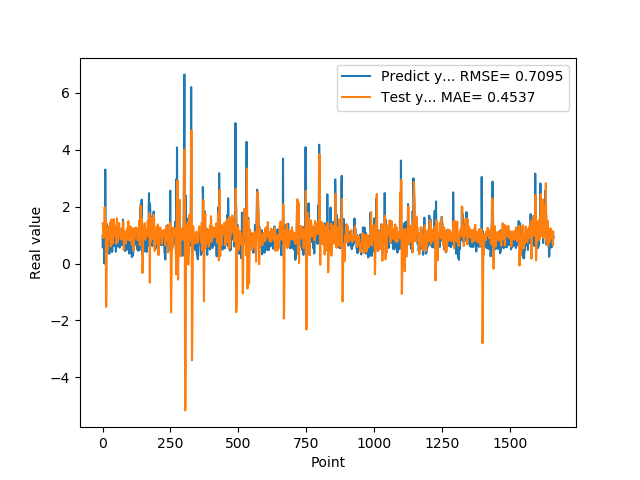

Data behind this chart, as committed beside it:
9.743152856830000763e-01, 1.410195077494990290e+00
5.654720067979999154e-01, 1.383983922830288815e+00
7.307389974590000614e-01, 1.160989891052460754e+00
1.074290990829999792e+00, 8.979423120400213953e-01
9.521890282630000035e-01, 1.231085922396975452e+00
9.879170060160000766e-01, 1.421488458584392101e+00
1.011654973029999960e+00, 1.279831103376468215e+00
0.000000000000000000e+00, 1.291632613229834359e+00
7.643579840659999736e-01, 1.982082598660907191e+00
7.788103222849999119e-01, 1.169328982376712567e+00
3.306220054629999794e+00, 1.062254852028019503e+00
1.055441975589999970e+00, 1.533595161201984691e+00
7.543110251430000801e-01, 9.052751233269494824e-01
7.915459871289999283e-01, -1.524289279195790048e+00
1.409499049189999909e+00, -1.442889353383950857e+00
8.875439763070001042e-01, 9.234447001740374306e-02
6.401469707490000660e-01, 1.020786633065920768e+00
5.082880258560000808e-01, 4.640621934386255920e-01
8.640019893649999450e-01, 4.305724511273483213e-01
5.725920200349999822e-01, 8.779781648501304714e-01
8.469420075419999971e-01, 1.227125439717148936e+00
9.181020259860001032e-01, 1.120886701263263729e+00
7.976629734039999420e-01, 1.306645719091613200e+00
9.608020186419998776e-01, 1.233822054666079193e+00
9.555831551549999192e-01, 1.179311711705369969e+00
3.470349907879999862e-01, 1.301879997084713025e+00
9.546210169789999256e-01, 1.020195961080842428e+00
1.293938040730000072e+00, 8.332443495404993072e-01
5.251880288119999962e-01, 1.449846133038376506e+00
4.773890078070000542e-01, 1.236098444799391016e+00
1.275226235389999907e+00, 6.053671069943559191e-01
8.723750114439999814e-01, 1.116780136877628227e+00
8.355640172959999390e-01, 1.551808083990744214e+00
7.321749925609999377e-01, 1.132328166622911914e+00
7.640249729160000225e-01, 1.133544035305158681e+00
4.072830080990000323e-01, 1.100748116001738053e+00
4.752210080619999610e-01, 9.241213614500335405e-01
8.781340122220000488e-01, 6.998731197819347827e-01
7.414129972460000717e-01, 1.078588728829736665e+00
1.258002042770000051e+00, 1.193536774734143213e+00
1.069700956339999953e+00, 1.239958089885925929e+00
7.274609804150000691e-01, 1.567759782030170745e+00
7.892770171170000459e-01, 1.270964878364441164e+00
6.237750053410000550e-01, 1.053409078144274202e+00
6.914690136910000007e-01, 1.030890629206946851e+00
8.557710051540000640e-01, 9.710678517832994627e-01
7.093830108640000187e-01, 1.020591185137182055e+00
1.014547944070000041e+00, 1.057630849370017057e+00
1.115731000900000103e+00, 1.114668108827689741e+00
4.182830154900000208e-01, 1.328952230661732736e+00
1.002280950550000105e+00, 1.006868514971359652e+00
1.218860983849999968e+00, 6.960194306200110370e-01
1.143296003339999922e+00, 1.429764401423487152e+00
6.528189778330000248e-01, 1.593104314500524143e+00
6.746559739110000731e-01, 1.166053843510387322e+00
6.009536385540000802e-01, 7.703851521381265277e-01
6.694570183749999348e-01, 9.562402112815198141e-01
6.538079977039999990e-01, 8.942571825844221056e-01
7.814120054240000224e-01, 8.568058048202311650e-01
1.206303954120000022e+00, 1.000412318147759327e+00
8.469259738919999725e-01, 1.360240786980556837e+00
... 1,599 more rows
